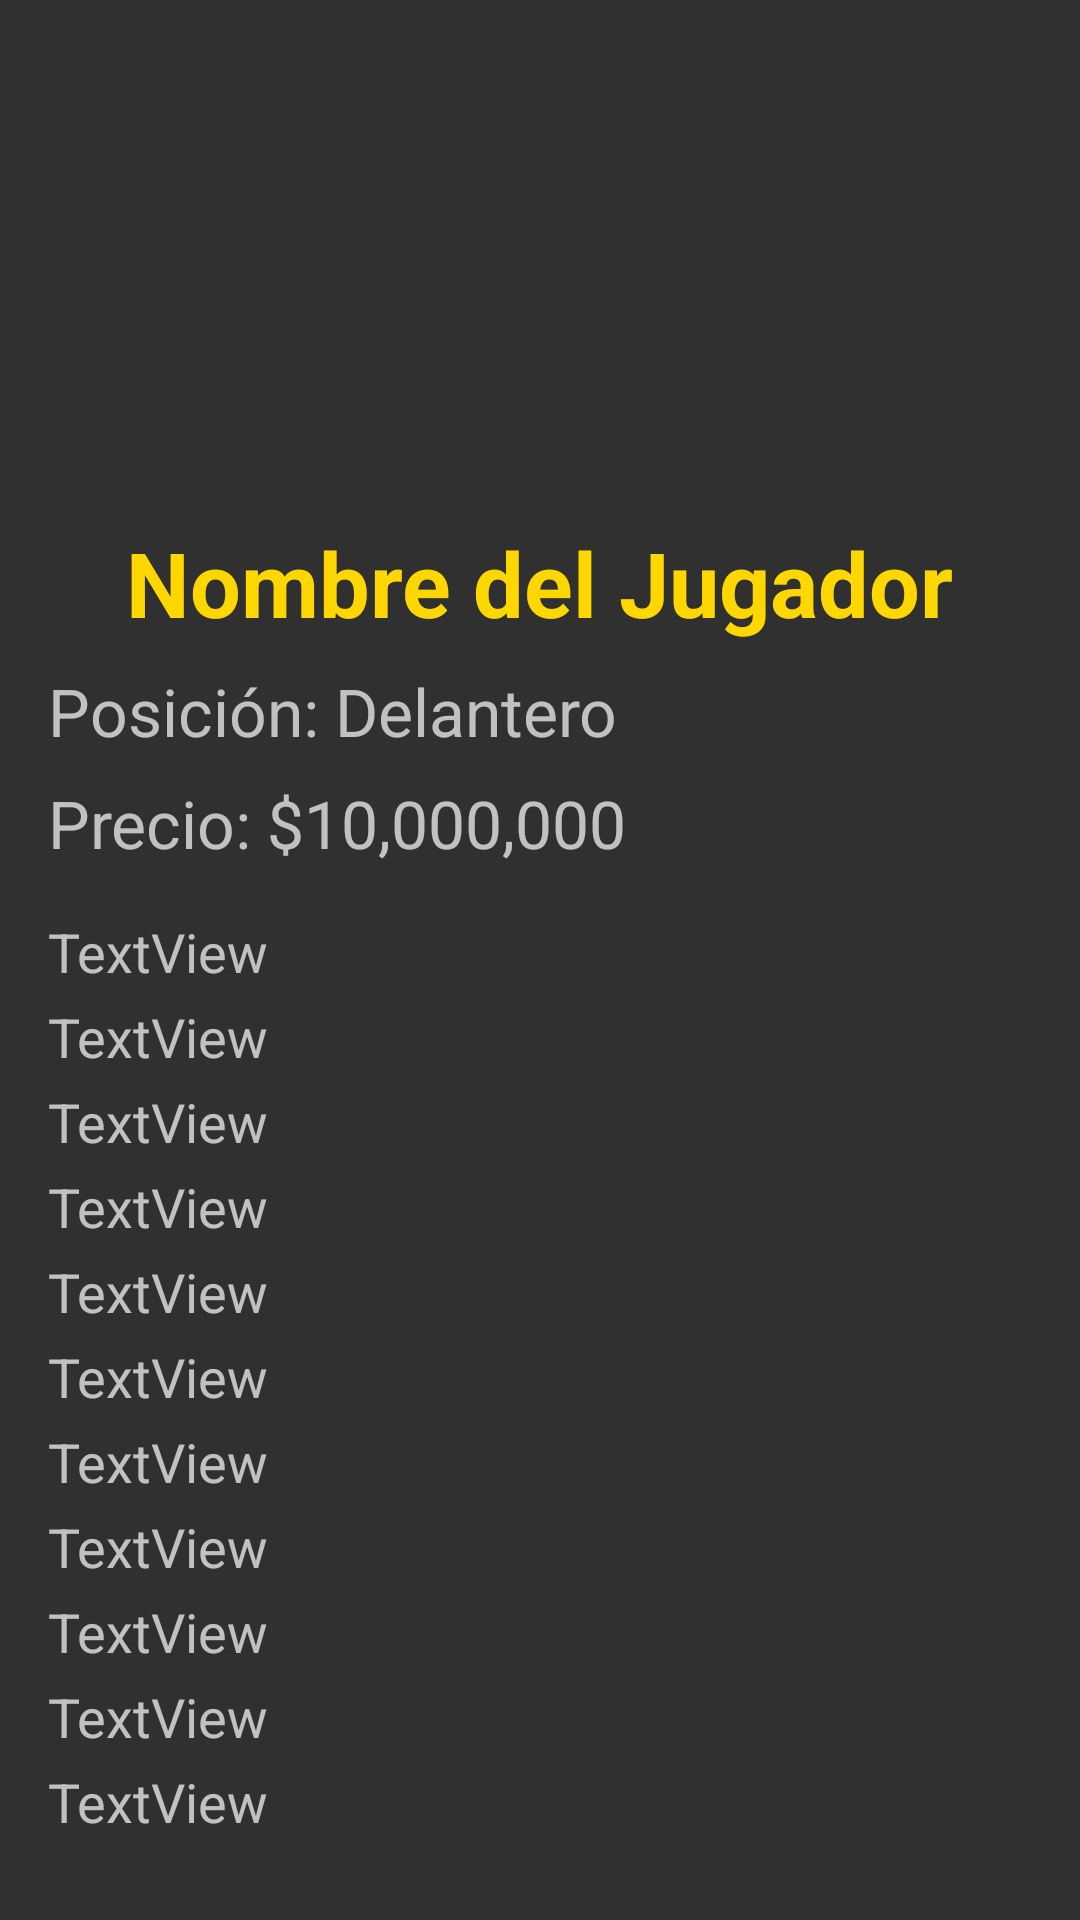

Layout XML and referenced resources for this Android screen:
<!-- AndroidManifest.xml: activity theme Theme.AppCompat.NoActionBar -->
<!-- res/layout/activity_detalle_futbolista.xml -->
<?xml version="1.0" encoding="utf-8"?>
<LinearLayout xmlns:android="http://schemas.android.com/apk/res/android"
    xmlns:app="http://schemas.android.com/apk/res-auto"
    android:layout_width="match_parent"
    android:layout_height="match_parent"
    android:orientation="vertical"
    android:padding="16dp">

    <ImageView
        android:id="@+id/imgFutbolistaAlOnce"
        android:layout_width="match_parent"
        android:layout_height="150dp"
        android:src="@drawable/baseline_person_24" />

    <TextView
        android:id="@+id/idNombreFutbolista"
        android:layout_width="wrap_content"
        android:layout_height="wrap_content"
        android:layout_gravity="center"
        android:layout_marginTop="8dp"
        android:layout_marginBottom="8dp"
        android:text="Nombre del Jugador"
        android:textColor="#FFD700"
        android:textSize="30sp"
        android:textStyle="bold" />

    <TextView
        android:id="@+id/idPosicionFutbolista"
        android:layout_width="match_parent"
        android:layout_height="wrap_content"
        android:text="Posición: Delantero"
        android:textSize="22sp"
        android:layout_marginBottom="8dp"/>

    <TextView
        android:id="@+id/idPrecioFutbolista"
        android:layout_width="match_parent"
        android:layout_height="wrap_content"
        android:text="Precio: $10,000,000"
        android:textSize="22sp"
        android:layout_marginBottom="16dp"/>
    <LinearLayout
        android:layout_width="match_parent"
        android:layout_height="wrap_content"
        android:orientation="vertical">
        <TextView
            android:id="@+id/idAños"
            android:layout_width="match_parent"
            android:layout_height="wrap_content"
            android:text="TextView"
            android:textSize="18sp"
            android:layout_marginBottom="4dp"/>

        <TextView
            android:id="@+id/idminutosJugados"
            android:layout_width="match_parent"
            android:layout_height="wrap_content"
            android:text="TextView"
            android:textSize="18sp"
            android:layout_marginBottom="4dp"/>

        <TextView
            android:id="@+id/idgoles"
            android:layout_width="match_parent"
            android:layout_height="wrap_content"
            android:text="TextView"
            android:textSize="18sp"
            android:layout_marginBottom="4dp"/>

        <TextView
            android:id="@+id/idasistencias"
            android:layout_width="match_parent"
            android:layout_height="wrap_content"
            android:text="TextView"
            android:textSize="18sp"
            android:layout_marginBottom="4dp"/>

        <TextView
            android:id="@+id/idbalonAlArea"
            android:layout_width="match_parent"
            android:layout_height="wrap_content"
            android:text="TextView"
            android:textSize="18sp"
            android:layout_marginBottom="4dp"/>

        <TextView
            android:id="@+id/idparada"
            android:layout_width="match_parent"
            android:layout_height="wrap_content"
            android:text="TextView"
            android:textSize="18sp"
            android:layout_marginBottom="4dp"/>

        <TextView
            android:id="@+id/idtarjetaAmarilla"
            android:layout_width="match_parent"
            android:layout_height="wrap_content"
            android:text="TextView"
            android:textSize="18sp"
            android:layout_marginBottom="4dp"/>

        <TextView
            android:id="@+id/idtarjetaRoja"
            android:layout_width="match_parent"
            android:layout_height="wrap_content"
            android:text="TextView"
            android:textSize="18sp"
            android:layout_marginBottom="4dp"/>

        <TextView
            android:id="@+id/idmedia"
            android:layout_width="match_parent"
            android:layout_height="wrap_content"
            android:text="TextView"
            android:textSize="18sp"
            android:layout_marginBottom="4dp"/>

        <TextView
            android:id="@+id/idpuntosAportados"
            android:layout_width="match_parent"
            android:layout_height="wrap_content"
            android:text="TextView"
            android:textSize="18sp"
            android:layout_marginBottom="4dp"/>

        <TextView
            android:id="@+id/idfaltasCometidas"
            android:layout_width="match_parent"
            android:layout_height="wrap_content"
            android:text="TextView"
            android:textSize="18sp"
            android:layout_marginBottom="4dp"/>
    </LinearLayout>

    <Button
        android:id="@+id/buttonBack"
        android:layout_width="match_parent"
        android:layout_height="wrap_content"
        android:layout_marginTop="16dp"
        android:background="#FF0000"
        android:text="Volver"
        android:textColor="#FFFFFF"
        android:textSize="16sp" />
</LinearLayout>
<!-- resources referenced by this layout -->
<resources>

</resources>
